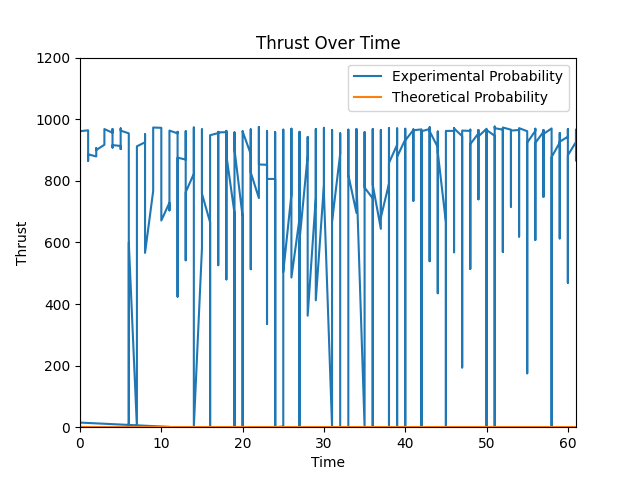

Data behind this chart, as committed beside it:
Time, Thrust
0, 15
0, 0
0, 0
0, 0
0, 0
0, 0
0, 0
0, 0
0, 0
0, 961
1, 964
1, 927
1, 921
1, 916
1, 903
1, 885
1, 865
1, 907
1, 888
1, 886
2, 879
2, 888
2, 883
2, 904
2, 902
2, 906
2, 894
2, 885
2, 889
2, 900
3, 917
3, 925
3, 922
3, 926
3, 946
3, 955
3, 957
3, 962
3, 965
3, 968
4, 956
4, 961
4, 968
4, 958
4, 946
4, 919
4, 908
4, 917
4, 914
4, 916
5, 913
5, 903
5, 913
5, 943
5, 942
5, 949
5, 960
5, 958
5, 970
5, 963
... 548 more rows
